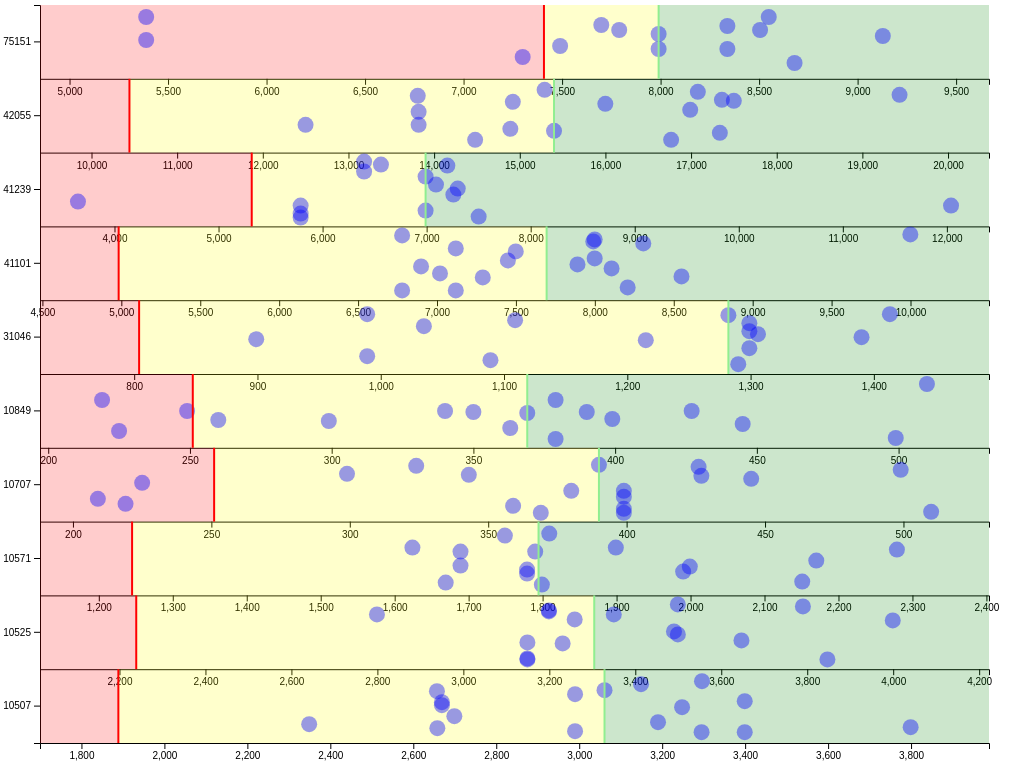
D3 v4 page, settled after 360 driven frames (6 s of simulated time); the page loaded 1 data file(s).


// ── js/PriceChart.js
class PriceChart {


    constructor(data) {

        this._data = data;
        this._duration = 1000;
        this._radius = 8;
        this._zonesColor = ['red', 'yellow', 'green']

        this._circlesData = this._data
            .filter(function(d) {
                return d.key != 'price';
            }).filter(function(d) {
                return d.price != null;
            });

        this._purchasePrices = this._data
            .filter(function(d) {
                return d.key == 'price';
            })

        this._medianPrices = _(this._circlesData)
            .groupBy(d => d.code)
            .mapValues(d => d3.median(d, d => d.price))
            .map((price, code) => ({
                code: code,
                price: price
            })).value();

        this._zonesData = [];
        _(this._data).groupBy(d => d.code).forEach(function(value, key) {
            var domain = this._getXDomain(value);
            var min = domain[0];
            var max = domain[1];
            var price = this._purchasePrices.find(d => d.code == key).price;
            var median = this._medianPrices.find(d => d.code == key).price;

            this._zonesData = this._zonesData.concat([{
                    index: 0,
                    code: key,
                    min: min,
                    max: price
                }, {
                    index: 1,
                    code: key,
                    min: price,
                    max: median
                }, {
                    index: 2,
                    code: key,
                    min: median,
                    max: max
            }]);
        }.bind(this));

        this._margin = {
            left: 40,
            top: 5,
            right: 35,
            bottom: 25
        };

        this._defaults = {
            height: 400
        };

        d3.select(window).on('resize.' + this._id, function() {
            this.resize();
        }.bind(this));
    }


    static getInstance(data) {

        return new PriceChart(data);
    }


    renderTo(selector) {

        this._container = d3.select(selector);

        var height = this._getOuterHeight();
        var width = this._getOuterWidth();

        this._svg = this._container
            .append('svg')
            .attr('class', 'line-chart')
            .attr('width', width)
            .attr('height', height);

        this._canvas = this._svg
            .append('g')
            .attr('class', 'canvas');

        var yScale = this._getYScale();
        var step = yScale.step();

        this._xAxisContainer = this._canvas
            .selectAll('.x-axis')
            .data(yScale.domain().reverse())
            .enter()
            .append('g')
            .attr('class', 'axis x-axis');

        this._yAxisContainer = this._canvas
            .append('g')
            .attr('class', 'axis y-axis');

        this._zones = this._canvas
            .selectAll('rect.zone')
            .data(this._zonesData)
            .enter()
            .append('rect')
            .attr('class', 'zone')
            .style('fill', (d) => this._zonesColor[d.index])
            .style('opacity', 0.2);

        this._circles = this._canvas
            .selectAll('circle')
            .data(this._circlesData)
            .enter()
            .append('circle')
            .attr('r', this._radius)
            .attr('cx', 0)
            .attr('cy', function(d, i) {
                return yScale(d.code) + step / 2;
            }.bind(this))
            .style('fill', 'blue')
            .style('opacity', 0.4)
            .on('mouseover', function(d) {
                this._showTip(d);
                this._circles.filter(function(x) {
                    return d.key == x.key;
                }).style('opacity', 1);
                this._circles.filter(function(x) {
                    return d.key != x.key;
                }).style('opacity', 0.1);
            }.bind(this))
            .on('mouseout', function(d) {
                this._hideTip(d);
                this._circles.style('opacity', 0.5);
            }.bind(this));

        this._purchaseLines = this._canvas
            .selectAll('line.border')
            .data(this._purchasePrices)
            .enter()
            .append('line')
            .style('stroke', 'red')
            .style('stroke-width', 2);

        this._medianLines = this._canvas
            .selectAll('line.border')
            .data(this._medianPrices)
            .enter()
            .append('line')
            .style('stroke', 'lightgreen')
            .style('stroke-width', 2);

        return this.resize(true);
    }


    _hideTip() {

        this._tip.remove();
    }


    _showTip(d) {

        this._tip = this._container
            .append('div')
            .attr('class', 'tip');
        this._tip.append('div')
            .selectAll('span')
            .data(d => Array(2).fill(d))
            .enter()
            .append('span')
            .text(function(x, i) {
                if (i == 0) {
                    return d.key + ':';
                } else {
                    return d.price + ' ₽';
                };
            });
    }


    resize(animate = false) {

        var self = this;

        var xScales = this._getXScales();
        var yScale = this._getYScale();

        var height = this._getOuterHeight();
        var step = yScale.step();

        this._svg
            .attr('width', this._getOuterWidth())
            .attr('height', height);

        this._canvas
            .attr('transform', 'translate(' + [this._margin.left, this._margin.top] + ')');

        this._xAxisContainer
            .attr('transform', (code, i) => 'translate(' + [0, step * (i + 1)] + ')')
            .each(function(code) {
                d3.select(this).call(d3.axisBottom(xScales[code]));
            });

        this._yAxisContainer
            .call(d3.axisLeft(yScale));

        var zones = this._zones
            .attr('x', d => xScales[d.code](d.min))
            .attr('y', d => yScale(d.code))
            .attr('width', 0)
            .attr('height', step);
        if (animate) {
            zones = zones.transition().duration(this._duration);
        }
        zones
            .attr('width', d => xScales[d.code](d.max) - xScales[d.code](d.min));

        var circles = this._circles;
        if (animate) {
            circles = circles.transition().duration(this._duration);
        } else {
            circles.attr('cy', (d, i) => yScale(d.code) + this._getRandomOffset(step));
        }
        circles
            .attr('cx', (d, i) => xScales[d.code](d.price))
            .on('end', function(d, i) {
                d3.select(this)
                    .transition()
                    .duration(self._duration)
                    .attr('cy', function(d, i) {
                        return yScale(d.code) + self._getRandomOffset(step);
                    });
            })

        var purchaseLines = this._purchaseLines
            .attr('x1', d => xScales[d.code](d.price))
            .attr('y1', d => yScale(d.code) + step / 2)
            .attr('x2', d => xScales[d.code](d.price))
            .attr('y2', d => yScale(d.code) + step / 2);
        if (animate) {
            purchaseLines = purchaseLines.transition().delay(this._duration).duration(this._duration);
        }
        purchaseLines
            .attr('y1', d => yScale(d.code))
            .attr('y2', d => yScale(d.code) + step);

        var medianLines = this._medianLines
            .attr('x1', d => xScales[d.code](d.price))
            .attr('y1', d => yScale(d.code) + step / 2)
            .attr('x2', d => xScales[d.code](d.price))
            .attr('y2', d => yScale(d.code) + step / 2);
        if (animate) {
            medianLines = medianLines.transition().delay(this._duration).duration(this._duration);
        }
        medianLines
            .attr('y1', d => yScale(d.code))
            .attr('y2', d => yScale(d.code) + step);

        return this;
    }


    _getRandomOffset(step) {

        var min = Math.ceil(this._radius);
        var max = Math.floor(step - this._radius);

        return Math.floor(Math.random() * (max - min + 1)) + min;
    }


    _getXScales() {

        var xScales = {};

        _(this._data).groupBy(d => d.code).forEach(function(value, key) {
            xScales[key] = d3.scaleLinear()
                .range([0, this._getInnerWidth()])
                .domain(this._getXDomain(value));
        }.bind(this))

        return xScales;
    }


    _getXDomain(value) {

        return this._extend(d3.extent(value, d => d.price));
    }


    _getYScale() {

        return d3.scaleBand()
            .range([this._getInnerHeight(), 0])
            .domain(this._getYDomain());
    }


    _getYDomain() {

        return _.uniq(this._data.map(d => d.code));
    }


    _extend(interval) {

        var x1 = interval[0];
        var x2 = interval[1];

        var add = Math.min(x1 / 100 * 10, x2 / 100 * 10)

        return [x1 - add, x2 + add];
    }


    _getSize() {

        return this._container.node().getBoundingClientRect();
    }


    _getOuterWidth() {

        return this._getSize().width;
    }


    _getOuterHeight() {

        return this._getSize().height || this._defaults.height;
    }


    _getInnerWidth() {

        return this._getSize().width - this._margin.left - this._margin.right;
    }


    _getInnerHeight() {

        return this._getSize().height - this._margin.top - this._margin.bottom;
    }


    /**
     * Generate unique string.
     * @private
     * @returns {String}
     */
    _getUniqueId() {

        return 'xxxxxxxx-xxxx-4xxx-yxxx-xxxxxxxxxxxx'.replace(/[xy]/g, function(c) {
            var r = Math.random()*16|0, v = c == 'x' ? r : (r&0x3|0x8);
            return v.toString(16);
        });
    }
}

// ── js/index.js
function isNumeric(n) {
  return !isNaN(parseFloat(n)) && isFinite(n);
}

d3.tsv('data/prices.lego.tsv', function(error, data) {

  var chartData = [];

  data.forEach(function(row) {
    var key = row[''];
    var data = row;
    delete data[''];

    var webSite = [];
    for (var i in data) {
      chartData.push({
        key: key,
        code: i,
        price: isNumeric(data[i]) ? Number(data[i]) : null
      });
    }
  });

  PriceChart.getInstance(chartData)
    .renderTo('#price-chart');
});


### data: data/prices.lego.tsv
	10507	10525	10571	41101	41239	75151	42055	10707	10849	31046
price	1889	2239	1245	4983	5319	7408	10443	251	251	804
techport.ru	3296	3231	2151	8307		9128	17336	510	510	1413
mytoys.ru	3149	3499	1899	7999	7299		17079	369	369	1299
eldorado.ru			1799		5789		14479	359	249	
helptomama.ru	3061	3647		8106				426		1215
dochkisinochki.ru	2658	3149	1624	7019	7500		13819	324	350	1035
korablik.ru	3399	3499	1999	7999	7199		15999	399	499	1299
le-go.ru	3190	3790	1990	7890	6990	7790	14890	390	390	1390
auchan.ru				7449		8505	19434	225	225	
pokupalkin.ru	2699	3199	1669	7119		7490		399	260	1306
7bricks.ru	2349	2799	1779	6899	6399	8339	12499	399	379	1089
babybrick.ru	2990	3199	1779	7119	6399	8339	14919	399	379	1290
babadu.ru	3295		2170		12040	8680	17360	445	445	
elc-russia.ru	2669	3149	1689	6779	5789	5389	13819	219	399	989
wildberries.ru				8208	6561		16767			
ozon.ru	2657	3259	1809	7290	7090	7990	15290	343	363	1109
i-brick.ru	2990	3490	1790	7990	6990	7990	16990	380	340	899
legoneva.ru	3248	3847	2279	8549	7257	8549		427	427	1282
toypiter.ru	3799	3350		7499		7300	15400	499		
mir-kubikov.ru	3399	3999	1749	9999	3649	7699	17499	299	299	1299
lego.detmir.ru	2669	3149	1689	6779	5789	5389	13809	209	219	989